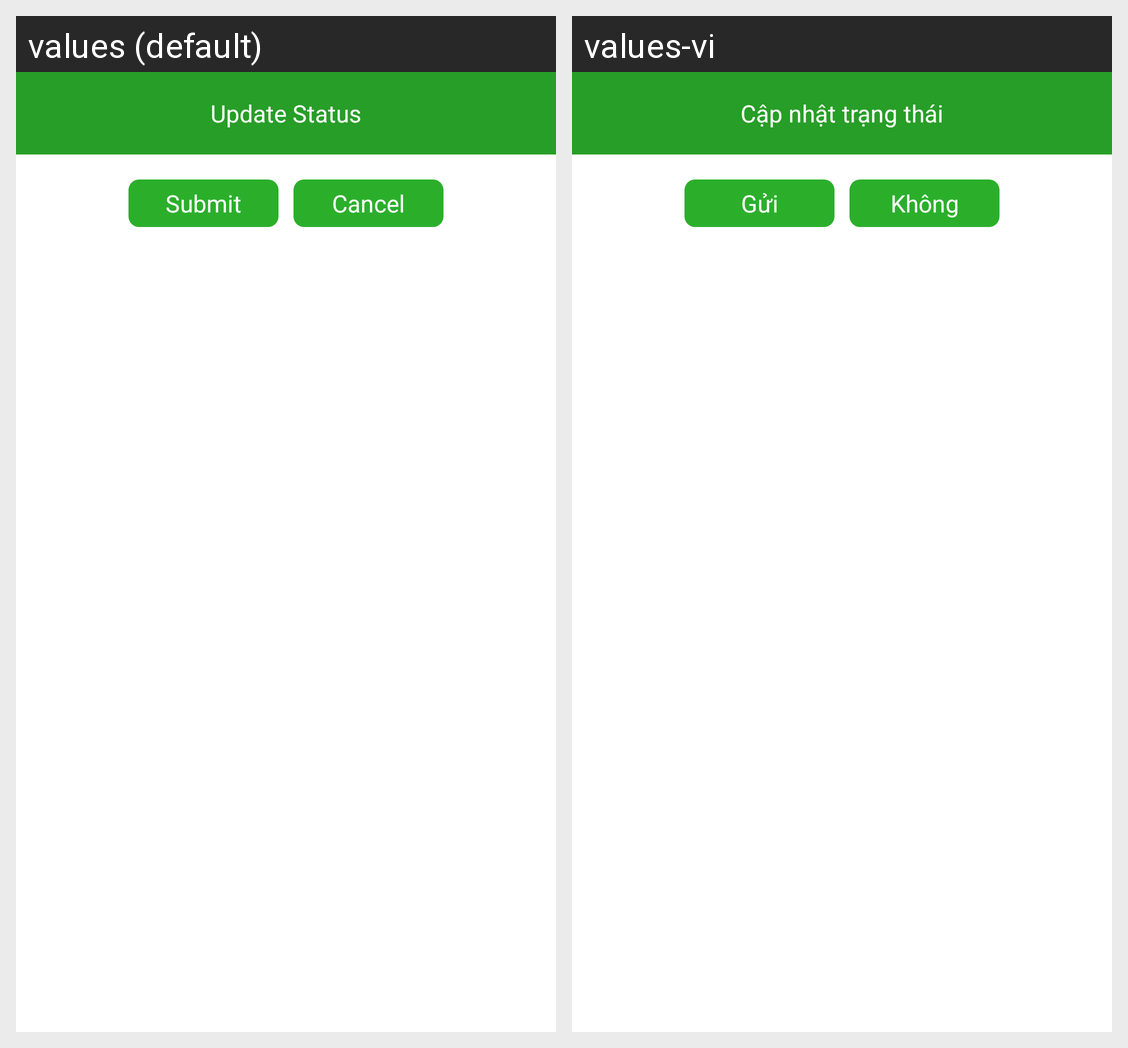

The same Android screen rendered under two of its app's locales, left to right. List the strings drawn on it with the default value and each locale's translation.
Android screen res/layout/dialog_update_order_status.xml rendered under 2 locales, left to right: values (default), values-vi. Device: Nexus 5 (rendered at 1080×1920; each locale shown at half size, 540×960, under a caption strip naming it); theme AppTheme.
Strings drawn on this screen, with the default value and each locale's value (text and hints the layout hard-codes, and strings that could not be matched under every locale, appear in the picture but are not listed):

lbl_update_status
  values: Update Status
  values-vi: Cập nhật trạng thái

lbl_submit
  values: Submit
  values-vi: Gửi

btn_Cancel
  values: Cancel
  values-vi: Không
